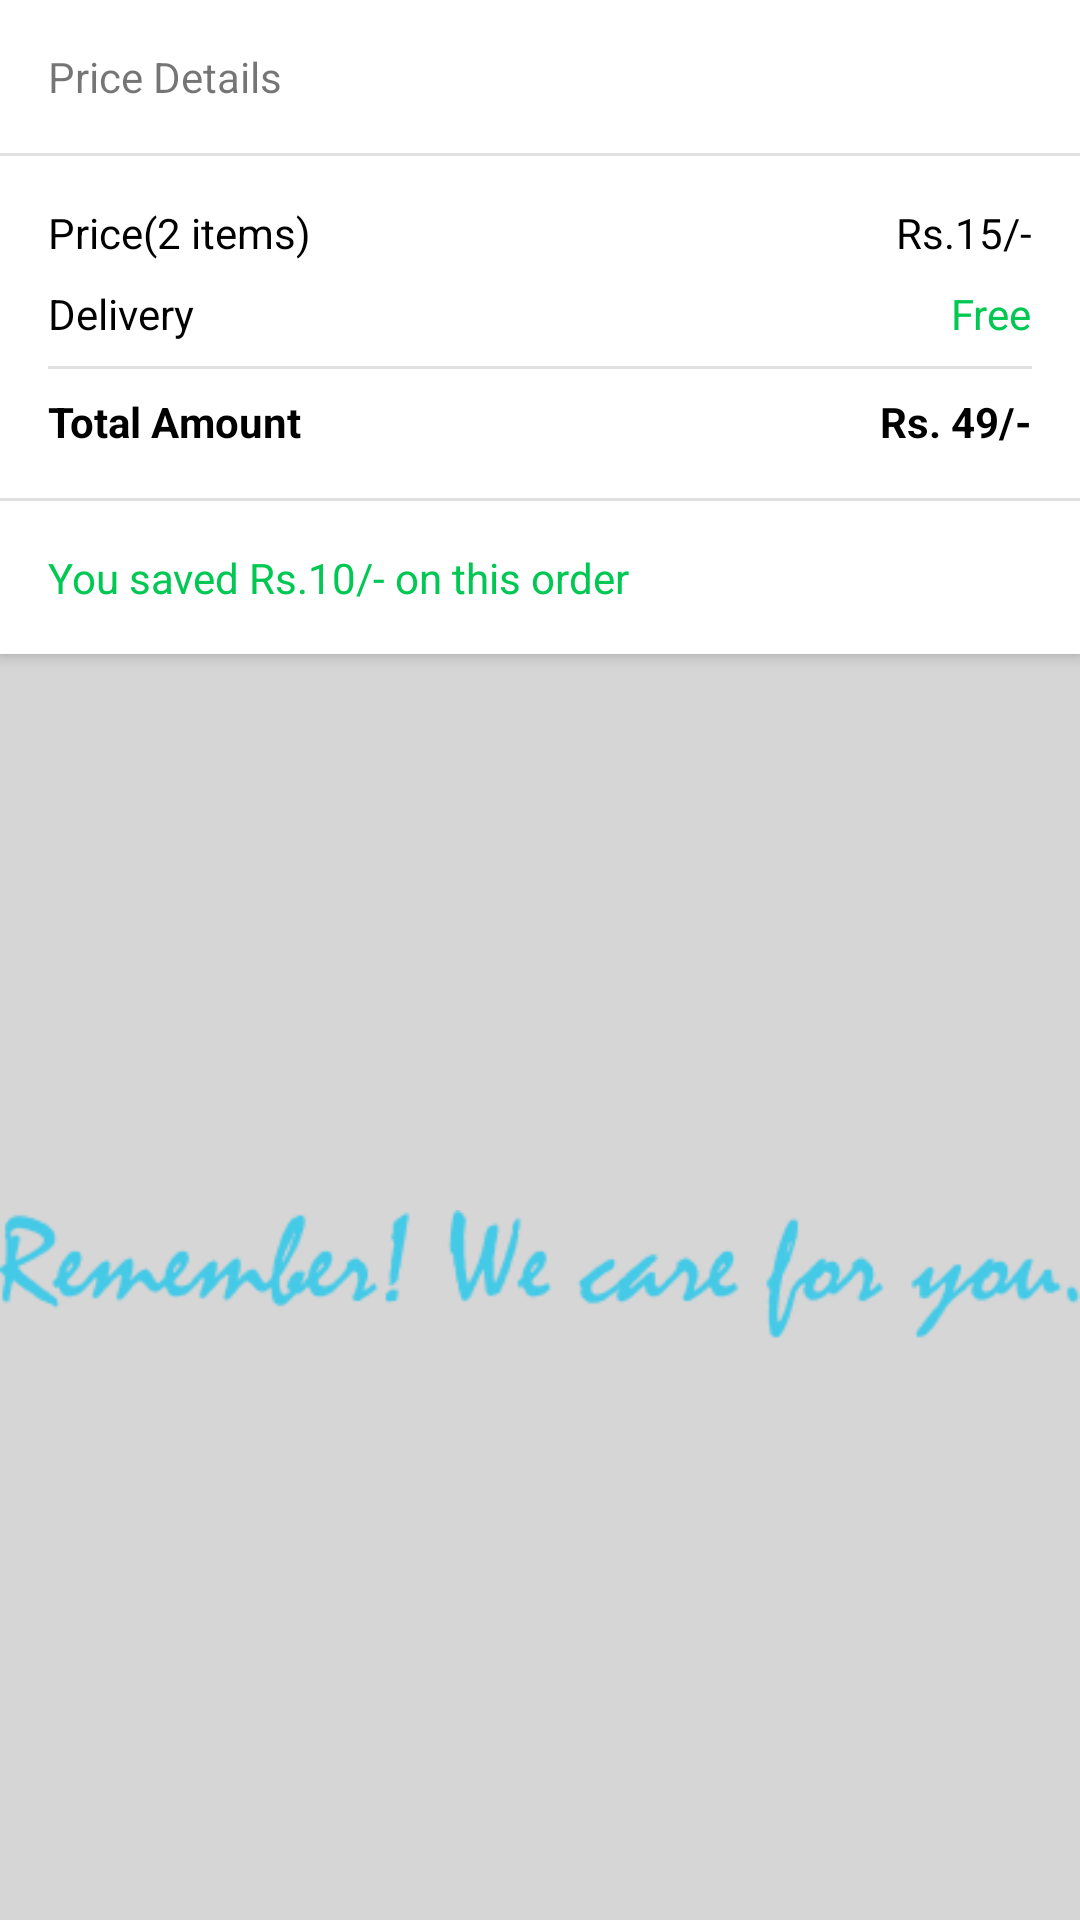

The Android layout XML behind this screen, and the referenced resources:
<!-- AndroidManifest.xml: application theme AppTheme -->
<!-- res/layout/cart_total_amount_layout.xml -->
<?xml version="1.0" encoding="utf-8"?>
<androidx.constraintlayout.widget.ConstraintLayout xmlns:android="http://schemas.android.com/apk/res/android"
    xmlns:app="http://schemas.android.com/apk/res-auto"
    xmlns:tools="http://schemas.android.com/tools"
    android:layout_width="match_parent"
    android:layout_height="wrap_content"
    android:background="#D6D6D6"
    android:layout_marginTop="4dp">

    <ImageView
        android:id="@+id/greeting_image"
        android:layout_width="wrap_content"
        android:layout_height="wrap_content"
        android:layout_marginStart="16dp"
        android:layout_marginTop="8dp"
        android:layout_marginEnd="16dp"
        android:layout_marginBottom="16dp"
        app:layout_constraintBottom_toBottomOf="parent"
        app:layout_constraintEnd_toEndOf="parent"
        app:layout_constraintStart_toStartOf="parent"
        app:layout_constraintTop_toBottomOf="@+id/constraintLayout"
        app:srcCompat="@drawable/greeting" />

    <androidx.constraintlayout.widget.ConstraintLayout
        android:id="@+id/constraintLayout"
        android:layout_width="0dp"
        android:layout_height="wrap_content"
        android:background="@color/colorAccent"
        android:elevation="3dp"
        app:layout_constraintEnd_toEndOf="parent"
        app:layout_constraintHorizontal_bias="0.0"
        app:layout_constraintStart_toStartOf="parent"
        app:layout_constraintTop_toTopOf="parent">

        <TextView
            android:id="@+id/textView6"
            android:layout_width="wrap_content"
            android:layout_height="wrap_content"
            android:layout_marginStart="16dp"
            android:layout_marginTop="16dp"
            android:text="Price Details"
            android:textSize="14sp"
            app:layout_constraintStart_toStartOf="parent"
            app:layout_constraintTop_toTopOf="parent" />

        <View
            android:id="@+id/divider6"
            android:layout_width="0dp"
            android:layout_height="1dp"
            android:layout_marginTop="16dp"
            android:background="?android:attr/listDivider"
            app:layout_constraintEnd_toEndOf="parent"
            app:layout_constraintStart_toStartOf="parent"
            app:layout_constraintTop_toBottomOf="@+id/textView6" />

        <TextView
            android:id="@+id/total_items_price"
            android:layout_width="wrap_content"
            android:layout_height="wrap_content"
            android:layout_marginTop="16dp"
            android:layout_marginEnd="16dp"
            android:text="Rs.15/-"
            android:textColor="#000000"
            app:layout_constraintEnd_toEndOf="parent"
            app:layout_constraintTop_toBottomOf="@+id/divider6" />

        <TextView
            android:id="@+id/total_items"
            android:layout_width="wrap_content"
            android:layout_height="wrap_content"
            android:layout_marginStart="16dp"
            android:layout_marginTop="16dp"
            android:text="Price(2 items)"
            android:textColor="#000000"
            app:layout_constraintStart_toStartOf="parent"
            app:layout_constraintTop_toBottomOf="@+id/divider6" />

        <TextView
            android:id="@+id/textView14"
            android:layout_width="wrap_content"
            android:layout_height="wrap_content"
            android:layout_marginStart="16dp"
            android:layout_marginTop="8dp"
            android:text="Delivery"
            android:textColor="#000000"
            app:layout_constraintStart_toStartOf="parent"
            app:layout_constraintTop_toBottomOf="@+id/total_items" />

        <TextView
            android:id="@+id/delivery_charge"
            android:layout_width="wrap_content"
            android:layout_height="wrap_content"
            android:layout_marginTop="8dp"
            android:layout_marginEnd="16dp"
            android:text="Free"
            android:textColor="@color/successgreen"
            app:layout_constraintEnd_toEndOf="parent"
            app:layout_constraintTop_toBottomOf="@+id/total_items_price" />

        <View
            android:id="@+id/divider7"
            android:layout_width="0dp"
            android:layout_height="1dp"
            android:layout_marginTop="8dp"
            android:background="?android:attr/listDivider"
            app:layout_constraintEnd_toEndOf="@+id/delivery_charge"
            app:layout_constraintStart_toStartOf="@+id/textView14"
            app:layout_constraintTop_toBottomOf="@+id/textView14" />

        <TextView
            android:id="@+id/textView16"
            android:layout_width="wrap_content"
            android:layout_height="wrap_content"
            android:layout_marginStart="16dp"
            android:layout_marginTop="8dp"
            android:text="Total Amount"
            android:textColor="#000000"
            android:textStyle="bold"
            app:layout_constraintStart_toStartOf="parent"
            app:layout_constraintTop_toBottomOf="@+id/divider7" />

        <TextView
            android:id="@+id/total_price"
            android:layout_width="wrap_content"
            android:layout_height="wrap_content"
            android:layout_marginTop="8dp"
            android:layout_marginEnd="16dp"
            android:text="Rs. 49/-"
            android:textColor="#000000"
            android:textStyle="bold"
            app:layout_constraintEnd_toEndOf="parent"
            app:layout_constraintTop_toBottomOf="@+id/divider7" />

        <View
            android:id="@+id/divider8"
            android:layout_width="0dp"
            android:layout_height="1dp"
            android:layout_marginTop="16dp"
            android:background="?android:attr/listDivider"
            app:layout_constraintEnd_toEndOf="parent"
            app:layout_constraintStart_toStartOf="parent"
            app:layout_constraintTop_toBottomOf="@+id/textView16" />

        <TextView
            android:id="@+id/saved_amount"
            android:layout_width="wrap_content"
            android:layout_height="wrap_content"
            android:layout_marginStart="16dp"
            android:layout_marginTop="16dp"
            android:layout_marginBottom="16dp"
            android:text="You saved Rs.10/- on this order"
            android:textColor="@color/successgreen"
            app:layout_constraintBottom_toBottomOf="parent"
            app:layout_constraintStart_toStartOf="parent"
            app:layout_constraintTop_toBottomOf="@+id/divider8" />
    </androidx.constraintlayout.widget.ConstraintLayout>
</androidx.constraintlayout.widget.ConstraintLayout>
<!-- resources referenced by this layout -->
<resources>
  <color name="colorAccent">#FFFFFF</color>
  <color name="successgreen">#00C853</color>
  <!-- drawable greeting: png bitmap (drawable, 7778 bytes) -->
  <style name="AppTheme" parent="Theme.AppCompat.Light.NoActionBar">
          
          <item name="colorPrimary">@color/colorPrimary</item>
          <item name="colorPrimaryDark">@color/colorPrimaryDark</item>
          <item name="colorAccent">@color/colorAccent</item>
      </style>
  <color name="colorPrimary">#015548</color>
  <color name="colorPrimaryDark">#015548</color>
</resources>
